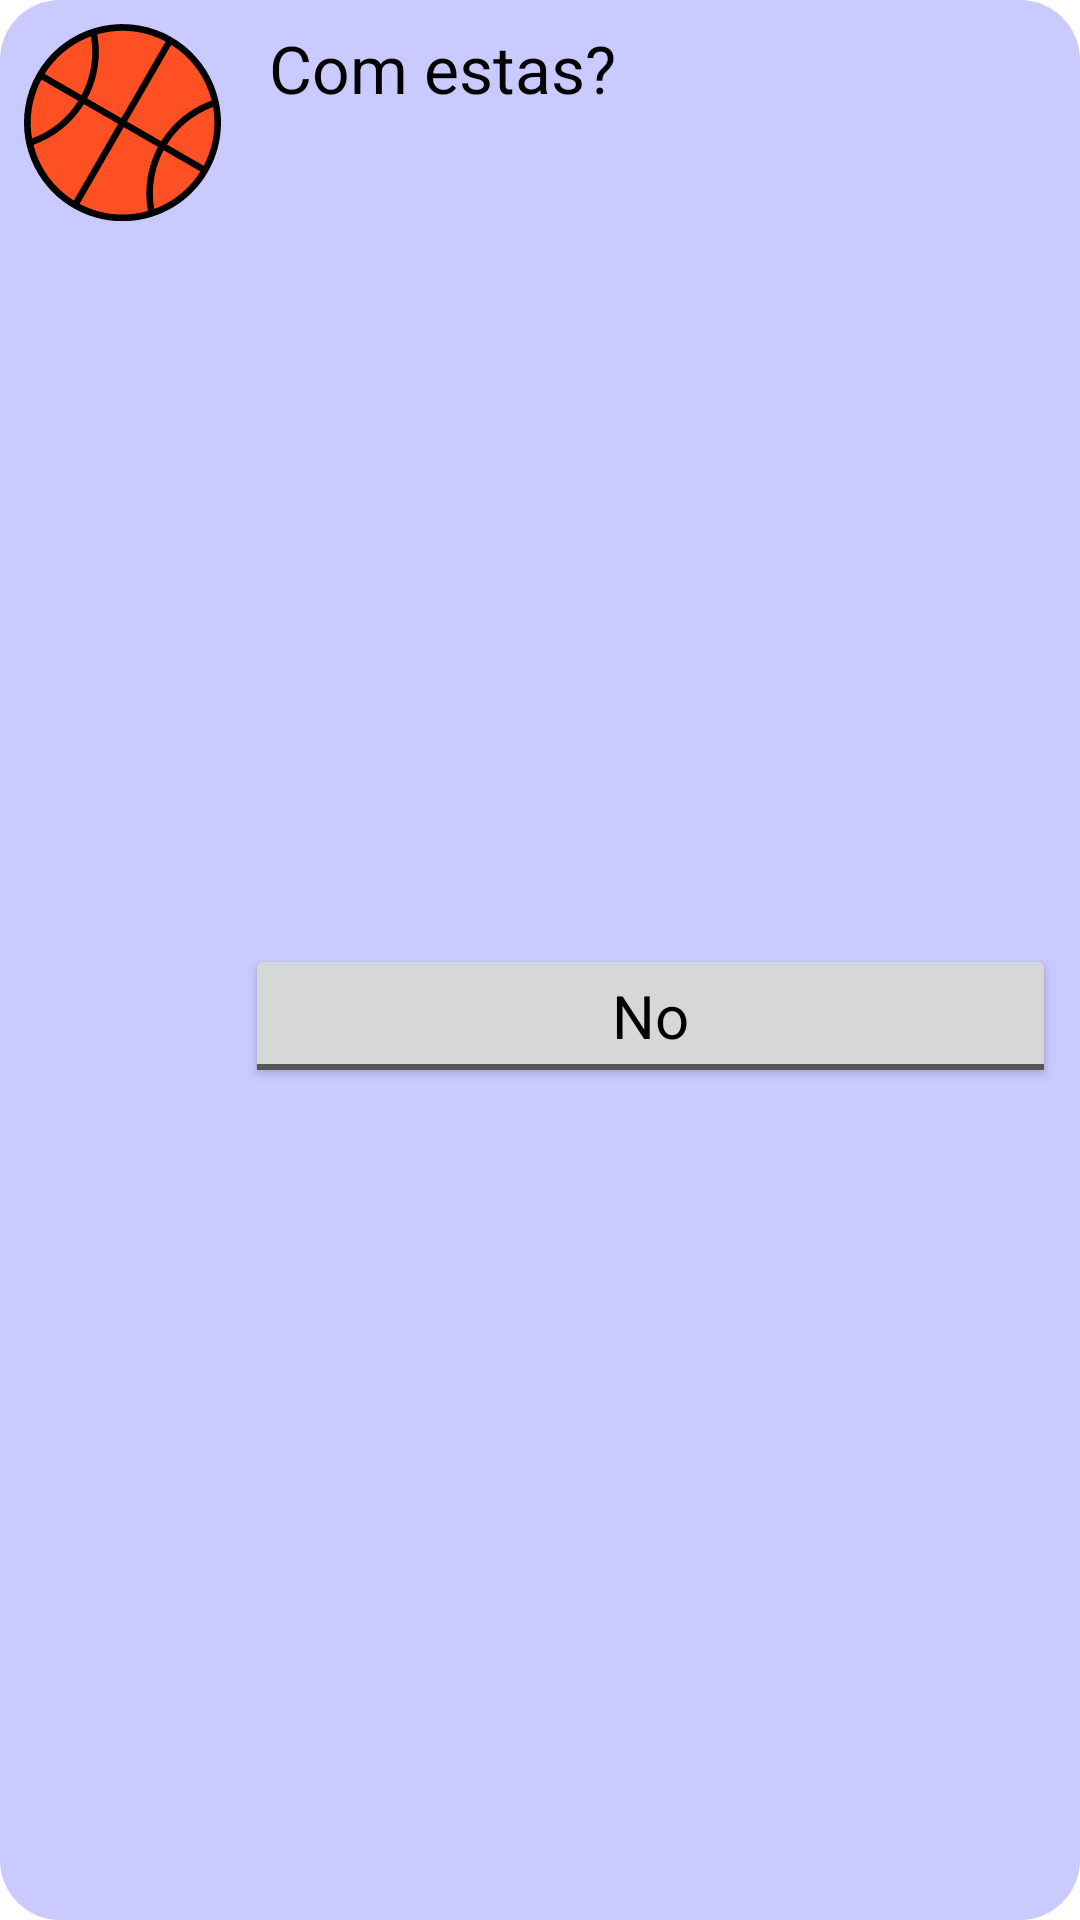

This screen was rendered from an Android layout file. Write that file and the resources it references.
<!-- AndroidManifest.xml: application theme AppTheme -->
<!-- res/layout/controller_question.xml -->
<?xml version="1.0" encoding="utf-8"?>
<android.support.constraint.ConstraintLayout xmlns:android="http://schemas.android.com/apk/res/android"
    android:layout_width="match_parent"
    android:layout_height="wrap_content"
    xmlns:app="http://schemas.android.com/apk/res-auto"
    android:background="@drawable/roundedbutton">
    <TextView
        android:id="@+id/tvStatment"
        android:layout_width="0dp"
        android:layout_height="wrap_content"
        android:backgroundTint="@color/colorAccent"
        android:text="Com estas?"
        android:textSize="22sp"
        android:textAppearance="@android:style/Theme.Material"
        android:layout_margin="8dp"
        app:layout_constraintTop_toTopOf="parent"
        app:layout_constraintEnd_toEndOf="parent"
        app:layout_constraintHorizontal_weight="4"
        app:layout_constraintStart_toEndOf="@id/ivPicture"/>

    <ImageView
        android:id="@+id/ivPicture"
        android:layout_width="0dp"
        android:layout_height="wrap_content"
        android:adjustViewBounds="true"
        android:scaleType="centerCrop"
        android:src="@drawable/ic_baloncesto"
        app:layout_constraintHorizontal_weight="1"
        app:layout_constraintTop_toTopOf="parent"
        app:layout_constraintStart_toStartOf="parent"
        android:layout_margin="8dp"
        app:layout_constraintEnd_toStartOf="@id/tvStatment"/>

    <ToggleButton
        android:id="@+id/tbResponse"
        android:layout_width="0dp"
        android:layout_height="wrap_content"
        android:textOff="No"
        android:textOn="Yes"
        android:textAppearance="@android:style/Theme.Material"
        android:textColor="@android:color/black"
        android:textSize="20dp"
        android:layout_margin="8dp"
        app:layout_constraintEnd_toEndOf="parent"
        app:layout_constraintTop_toBottomOf="@id/tvStatment"
        app:layout_constraintStart_toEndOf="@id/ivPicture"
        app:layout_constraintBottom_toBottomOf="parent"/>

</android.support.constraint.ConstraintLayout>
<!-- resources referenced by this layout -->
<resources>
  <color name="colorAccent">#ffea00</color>
  <!-- drawable ic_baloncesto: vector/xml drawable (drawable, 5461 chars, omitted) -->
  <!-- drawable roundedbutton (drawable) -->
  <?xml version="1.0" encoding="utf-8"?>
  <shape xmlns:android="http://schemas.android.com/apk/res/android"
      android:shape="rectangle">
      <solid android:color="#eec6c7ff" />
      <corners
          android:bottomLeftRadius="20dp"
          android:bottomRightRadius="20dp"
          android:topLeftRadius="20dp"
          android:topRightRadius="20dp" />
  </shape>
</resources>
